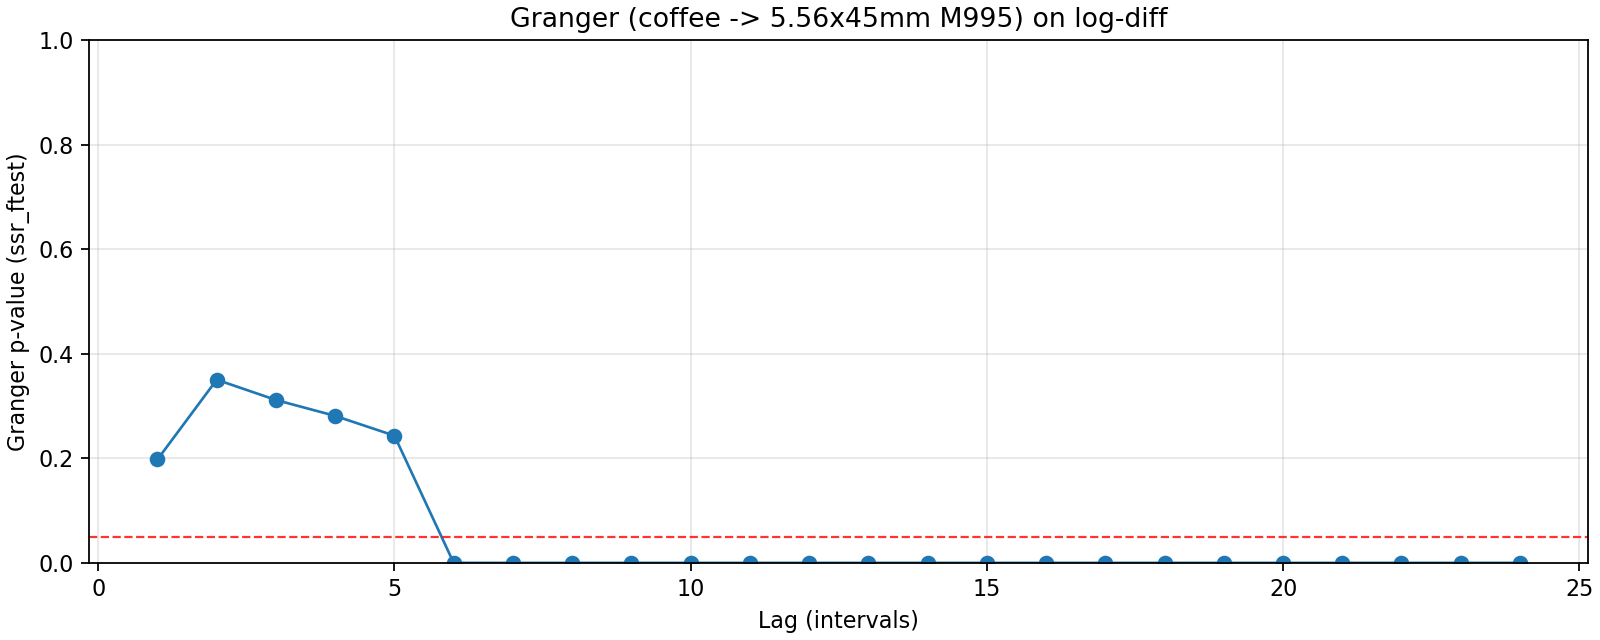

Values plotted in this chart, from the file beside it:
lag, ssr_ftest_pvalue, ssr_ftest_stat
1.0, 0.1978, 1.662
2.0, 0.3503, 1.051
3.0, 0.3115, 1.193
4.0, 0.2811, 1.269
5.0, 0.2433, 1.346
6.0, 2.8281783661903496e-05, 5.253
7.0, 2.222385901689653e-36, 31.22
8.0, 1.457558110497212e-42, 33.22
9.0, 2.7705068455023296e-46, 33.09
10.0, 2.631196078904533e-48, 31.84
11.0, 1.6645127071435664e-48, 29.58
12.0, 3.91860293559004e-49, 27.97
13.0, 1.4389898449114873e-50, 27.11
14.0, 7.052574041671964e-54, 27.49
15.0, 1.7555793505025918e-44, 21.01
16.0, 5.865869814372297e-37, 16.45
17.0, 1.0704977267323165e-32, 13.9
18.0, 1.4247504300658047e-31, 12.9
19.0, 4.352616156664089e-29, 11.48
20.0, 4.828536588625271e-27, 10.35
21.0, 7.858032104000317e-24, 8.935
22.0, 9.993019531163865e-20, 7.363
23.0, 5.505266796361318e-19, 6.941
24.0, 9.588794855670455e-15, 5.528
